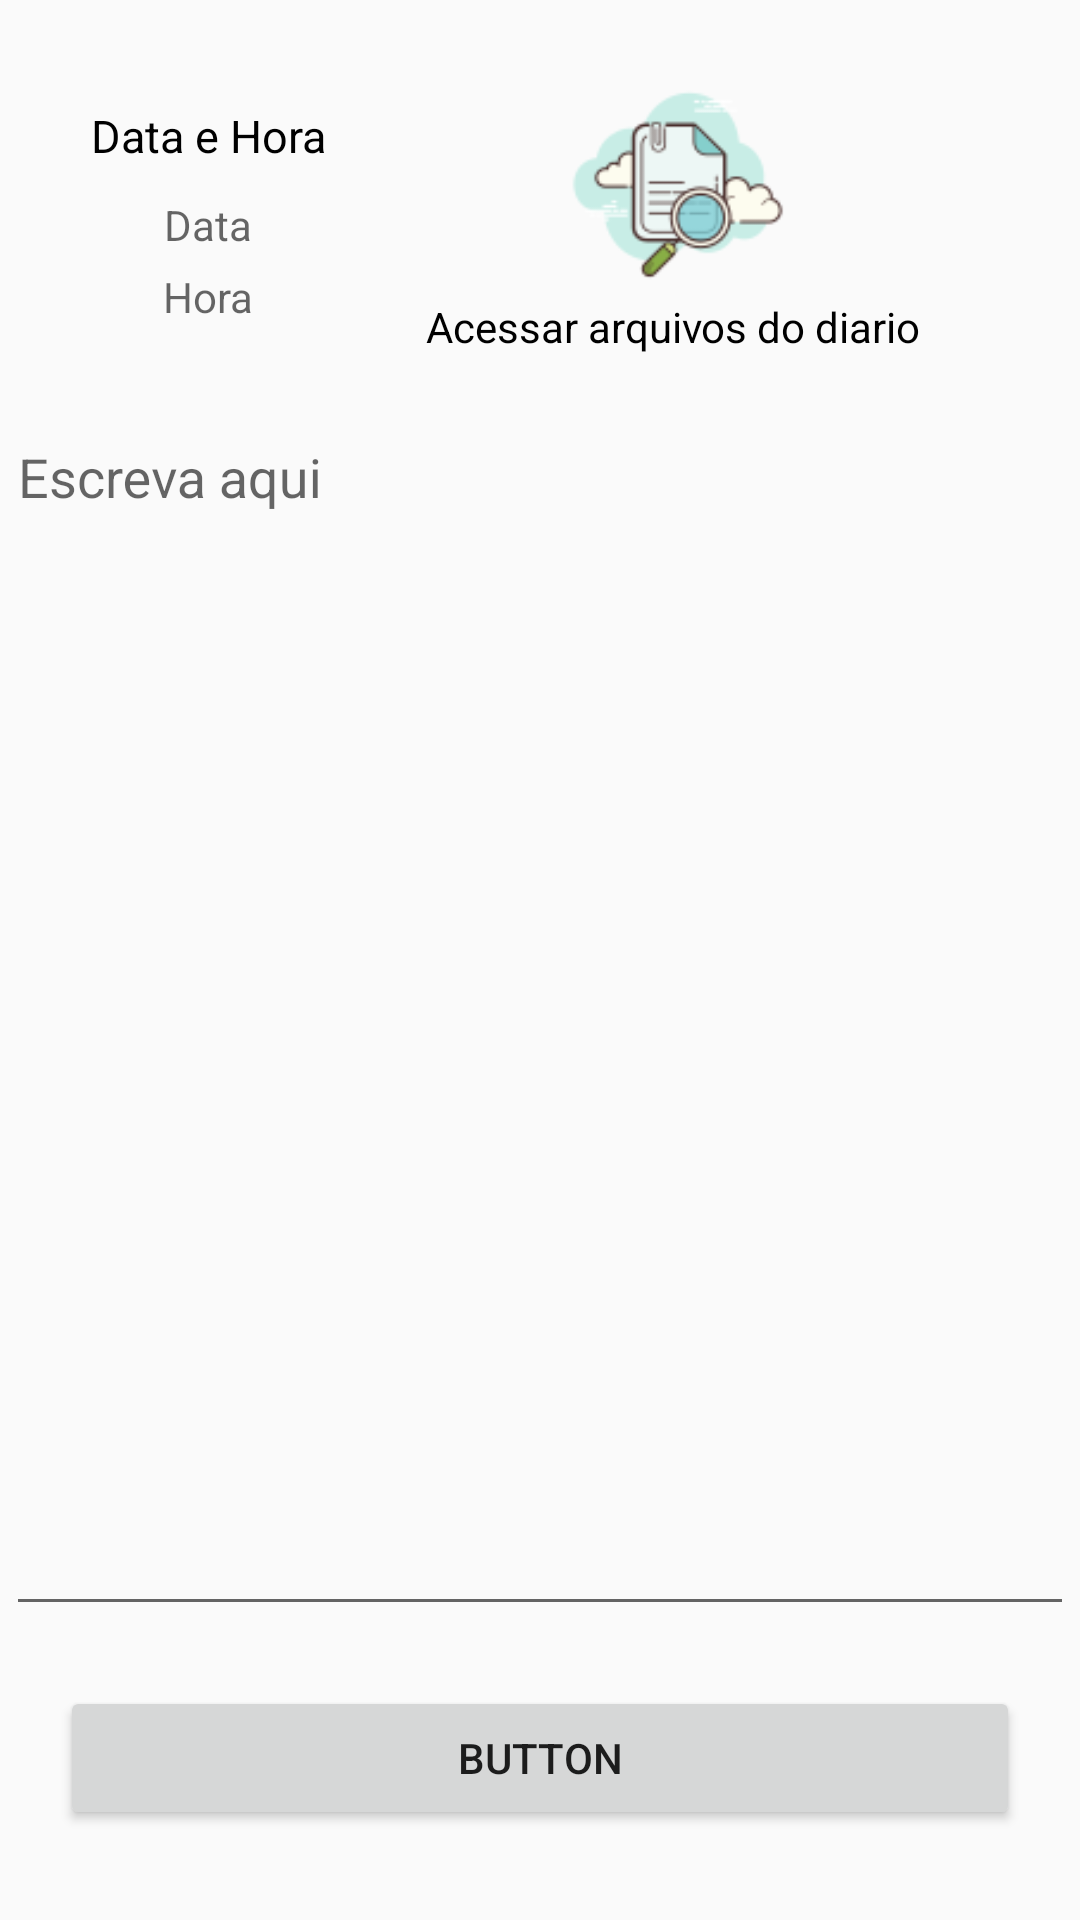

Write the Android layout XML for this screen, with the resource values it uses.
<!-- AndroidManifest.xml: application theme AppTheme -->
<!-- res/layout/fragment_diario.xml -->
<?xml version="1.0" encoding="utf-8"?>
<androidx.constraintlayout.widget.ConstraintLayout xmlns:android="http://schemas.android.com/apk/res/android"
    xmlns:app="http://schemas.android.com/apk/res-auto"
    xmlns:tools="http://schemas.android.com/tools"
    android:layout_width="match_parent"
    android:layout_height="match_parent"
    tools:context=".view.fragments.DiarioFragment">

    <com.google.android.material.textfield.TextInputLayout
        android:id="@+id/textInputLayout"
        android:layout_width="0dp"
        android:layout_height="0dp"
        android:layout_marginStart="2dp"
        android:layout_marginTop="20dp"
        android:layout_marginEnd="2dp"
        android:layout_marginBottom="20dp"
        app:layout_constraintBottom_toTopOf="@+id/button_diario_salvar"
        app:layout_constraintEnd_toEndOf="parent"
        app:layout_constraintStart_toStartOf="parent"
        app:layout_constraintTop_toBottomOf="@+id/txt_diario_hora">

        <com.google.android.material.textfield.TextInputEditText
            android:layout_width="match_parent"
            android:layout_height="match_parent"
            android:gravity="clip_horizontal"
            android:hint="@string/texto_Explicatido_Diario"
            android:textColorHint="@color/colorPreta" />

    </com.google.android.material.textfield.TextInputLayout>

    <Button
        android:id="@+id/button_diario_salvar"
        android:layout_width="0dp"
        android:layout_height="wrap_content"
        android:layout_marginStart="20dp"
        android:layout_marginEnd="20dp"
        android:layout_marginBottom="30dp"
        android:text="Button"
        app:layout_constraintBottom_toBottomOf="parent"
        app:layout_constraintEnd_toEndOf="parent"
        app:layout_constraintStart_toStartOf="parent" />

    <TextView
        android:id="@+id/textView"
        android:layout_width="0dp"
        android:layout_height="wrap_content"
        android:layout_marginStart="30dp"
        android:layout_marginTop="35dp"
        android:gravity="center"
        android:text="Data e Hora"
        android:textColor="@color/colorPreta"
        android:textSize="15dp"
        app:layout_constraintStart_toStartOf="parent"
        app:layout_constraintTop_toTopOf="parent" />

    <TextView
        android:id="@+id/txt_diario_data"
        android:layout_width="0dp"
        android:layout_height="wrap_content"
        android:layout_marginTop="10dp"
        android:gravity="center"
        android:hint="Data"
        android:textColor="@color/colorPreta"
        app:layout_constraintEnd_toEndOf="@id/textView"
        app:layout_constraintStart_toStartOf="@id/textView"
        app:layout_constraintTop_toBottomOf="@id/textView" />

    <TextView
        android:id="@+id/txt_diario_hora"
        android:layout_width="0dp"
        android:layout_height="wrap_content"
        android:layout_marginTop="5dp"
        android:gravity="center"
        android:hint="Hora"
        android:textColor="@color/colorPreta"
        app:layout_constraintEnd_toEndOf="@id/textView"
        app:layout_constraintStart_toStartOf="@id/textView"
        app:layout_constraintTop_toBottomOf="@id/txt_diario_data" />

    <ImageView
        android:id="@+id/btn_acessar_arquivo_diario"
        android:layout_width="0dp"
        android:layout_height="0dp"
        android:layout_marginStart="30dp"
        android:layout_marginTop="20dp"
        android:layout_marginEnd="50dp"
        android:src="@drawable/arquivo_diario"
        app:layout_constraintBottom_toTopOf="@id/textView2"
        app:layout_constraintEnd_toEndOf="parent"
        app:layout_constraintHorizontal_bias="0.0"
        app:layout_constraintStart_toEndOf="@id/textView"
        app:layout_constraintTop_toTopOf="parent"
        app:layout_constraintVertical_bias="0.0" />

    <TextView
        android:id="@+id/textView2"
        android:layout_width="0dp"
        android:layout_height="wrap_content"
        android:layout_marginBottom="10dp"
        android:gravity="center"
        android:text="Acessar arquivos do diario"
        android:textColor="@color/colorPreta"
        app:layout_constraintBottom_toTopOf="@id/textInputLayout"
        app:layout_constraintEnd_toEndOf="@id/btn_acessar_arquivo_diario"
        app:layout_constraintHorizontal_bias="0.0"
        app:layout_constraintStart_toStartOf="@id/btn_acessar_arquivo_diario" />

</androidx.constraintlayout.widget.ConstraintLayout>
<!-- resources referenced by this layout -->
<resources>
  <color name="colorPreta">#000000</color>
  <!-- drawable arquivo_diario: png bitmap (drawable, 6242 bytes) -->
  <string name="texto_Explicatido_Diario">Escreva aqui</string>
  <style name="AppTheme" parent="Theme.AppCompat.Light.DarkActionBar">
          <item name="colorPrimary">@color/primaryColor</item>
          <item name="colorPrimaryDark">@color/primaryDarkColor</item>
          <item name="colorAccent">@color/secondaryColor</item>
      </style>
  <color name="primaryColor">#1976d2</color>
  <color name="primaryDarkColor">#004ba0</color>
  <color name="secondaryColor">#455a64</color>
</resources>
